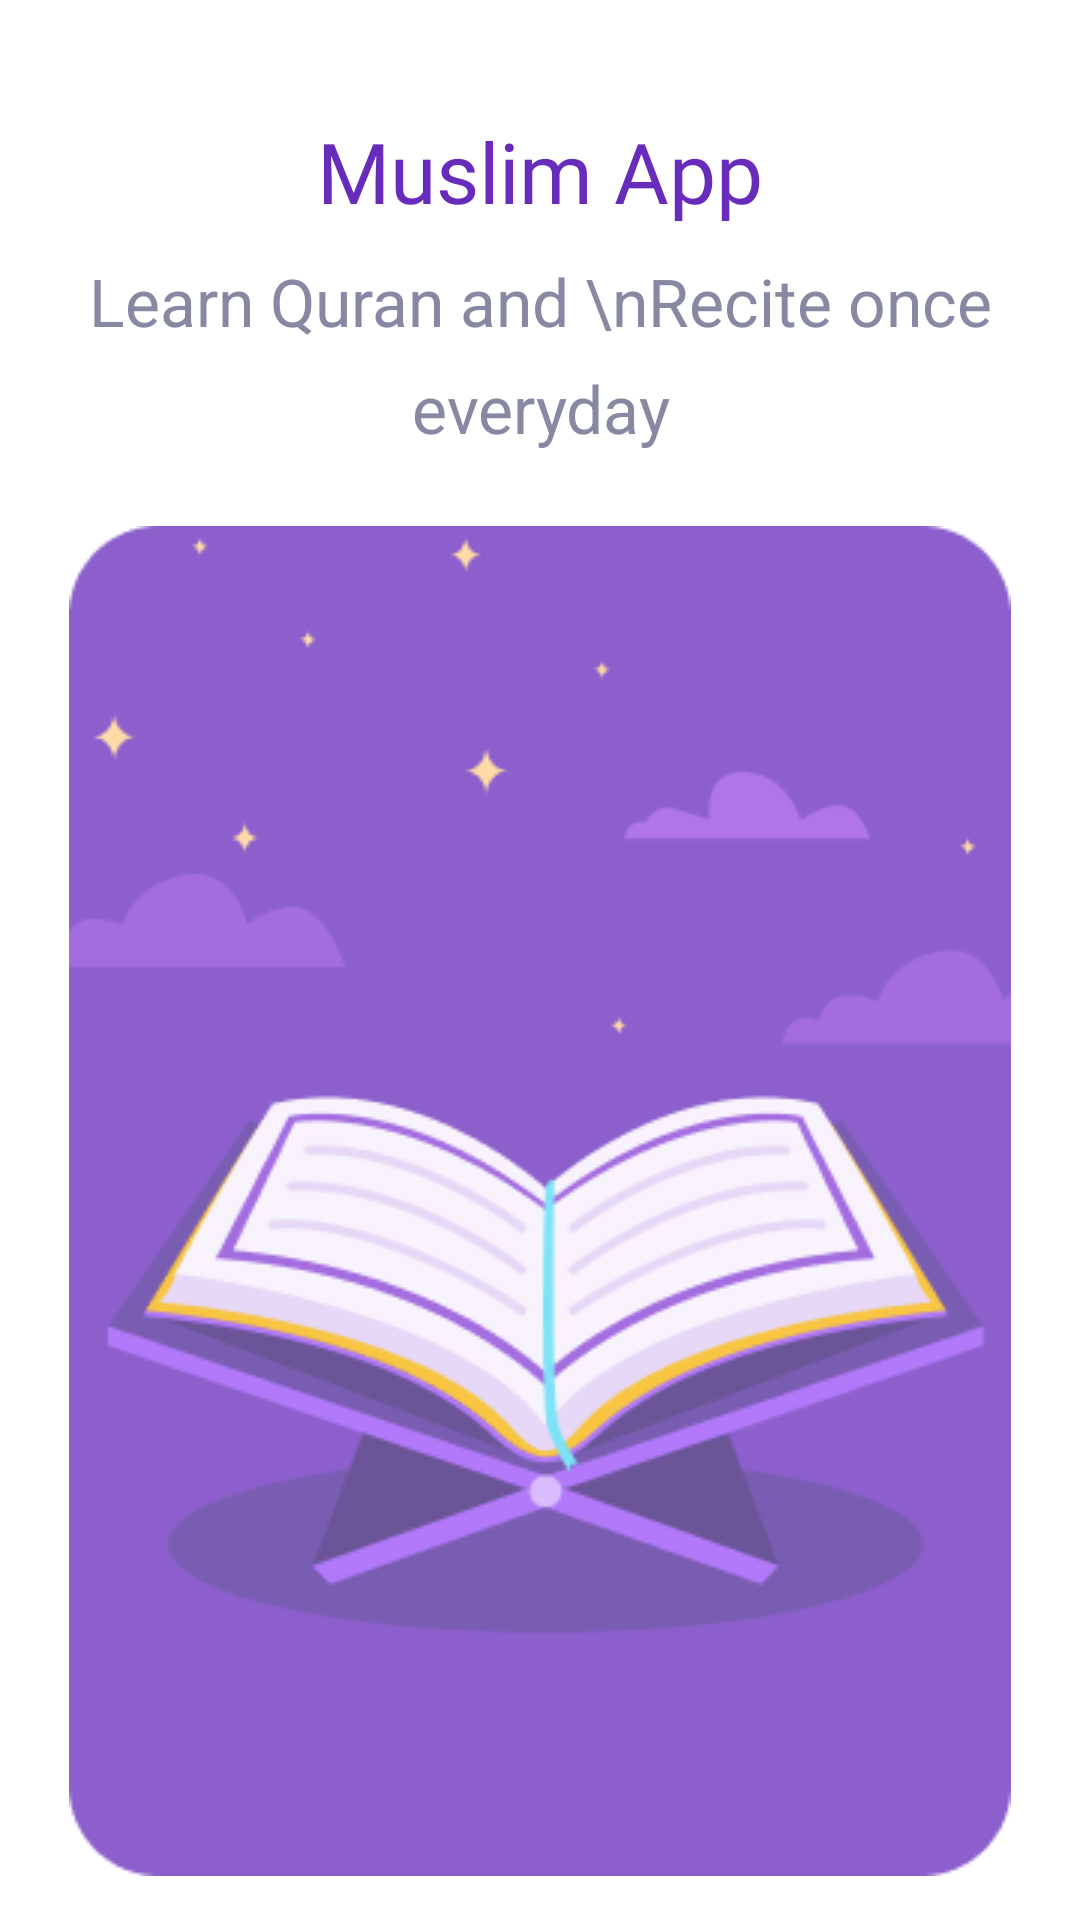

Produce the Android XML layout that renders to this screen, including the resource entries it uses.
<!-- AndroidManifest.xml: application theme Theme.MyIslamicApp -->
<!-- res/layout/fragment_splash.xml -->
<?xml version="1.0" encoding="utf-8"?>
<androidx.constraintlayout.widget.ConstraintLayout xmlns:android="http://schemas.android.com/apk/res/android"
    xmlns:tools="http://schemas.android.com/tools"
    android:layout_width="match_parent"
    android:layout_height="match_parent"
    xmlns:app="http://schemas.android.com/apk/res-auto"
    android:background="@color/white"
    tools:context=".ui.fragments.splash.SplashFragment">

    <androidx.constraintlayout.widget.Guideline
        android:layout_width="match_parent"
        android:layout_height="wrap_content"
        app:layout_constraintGuide_percent=".06"
        android:orientation="horizontal"
        android:id="@+id/guideline"
        />

    <TextView
        android:id="@+id/tvMuslimapp"
        android:layout_width="wrap_content"
        android:layout_height="wrap_content"
        app:layout_constraintStart_toStartOf="parent"
        app:layout_constraintEnd_toEndOf="parent"
        app:layout_constraintTop_toBottomOf="@id/guideline"
        android:textColor="#672CBC"
        android:textSize="28sp"
        android:fontFamily="@font/cairo_bold"
        android:text="@string/muslim_app"
        />
    <TextView
        android:id="@+id/tvSplashDesc"
        android:layout_width="wrap_content"
        android:layout_height="wrap_content"
        app:layout_constraintTop_toBottomOf="@id/tvMuslimapp"
        app:layout_constraintStart_toStartOf="@id/tvMuslimapp"
        app:layout_constraintEnd_toEndOf="@id/tvMuslimapp"
        android:textColor="#8789A3"
        android:textSize="22sp"
        android:padding="10dp"
        android:lineSpacingExtra="10dp"
        android:gravity="center"
        android:text="Learn Quran and \nRecite once everyday"
        />

    <ImageView
        android:layout_width="wrap_content"
        android:layout_height="wrap_content"
        android:src="@drawable/quran_splash"
        app:layout_constraintBottom_toBottomOf="parent"
        app:layout_constraintEnd_toEndOf="parent"
        android:alpha=".76"
        app:layout_constraintStart_toStartOf="parent"
        app:layout_constraintTop_toBottomOf="@id/tvSplashDesc" />


</androidx.constraintlayout.widget.ConstraintLayout>
<!-- resources referenced by this layout -->
<resources>
  <color name="white">#FFFFFFFF</color>
  <!-- drawable quran_splash: png bitmap (drawable, 23976 bytes) -->
  <string name="muslim_app">Muslim App</string>
  <style name="Theme.MyIslamicApp" parent="Theme.MaterialComponents.DayNight.NoActionBar">
          
          <item name="colorPrimary">@color/purple_500</item>
          <item name="colorPrimaryVariant">@color/purple_700</item>
          <item name="colorOnPrimary">@color/white</item>
  
          
          <item name="colorSecondary">@color/teal_200</item>
          <item name="colorSecondaryVariant">@color/teal_700</item>
          <item name="colorOnSecondary">@color/black</item>
          <item name="android:fitsSystemWindows">true</item>
          <item name="android:windowFullscreen">true</item>
  
          
  
  
          
      </style>
  <color name="purple_500">#FF6200EE</color>
  <color name="purple_700">#FF3700B3</color>
  <color name="teal_200">#B91391A2</color>
  <color name="teal_700">#FF018786</color>
  <color name="black">#FF000000</color>
</resources>
